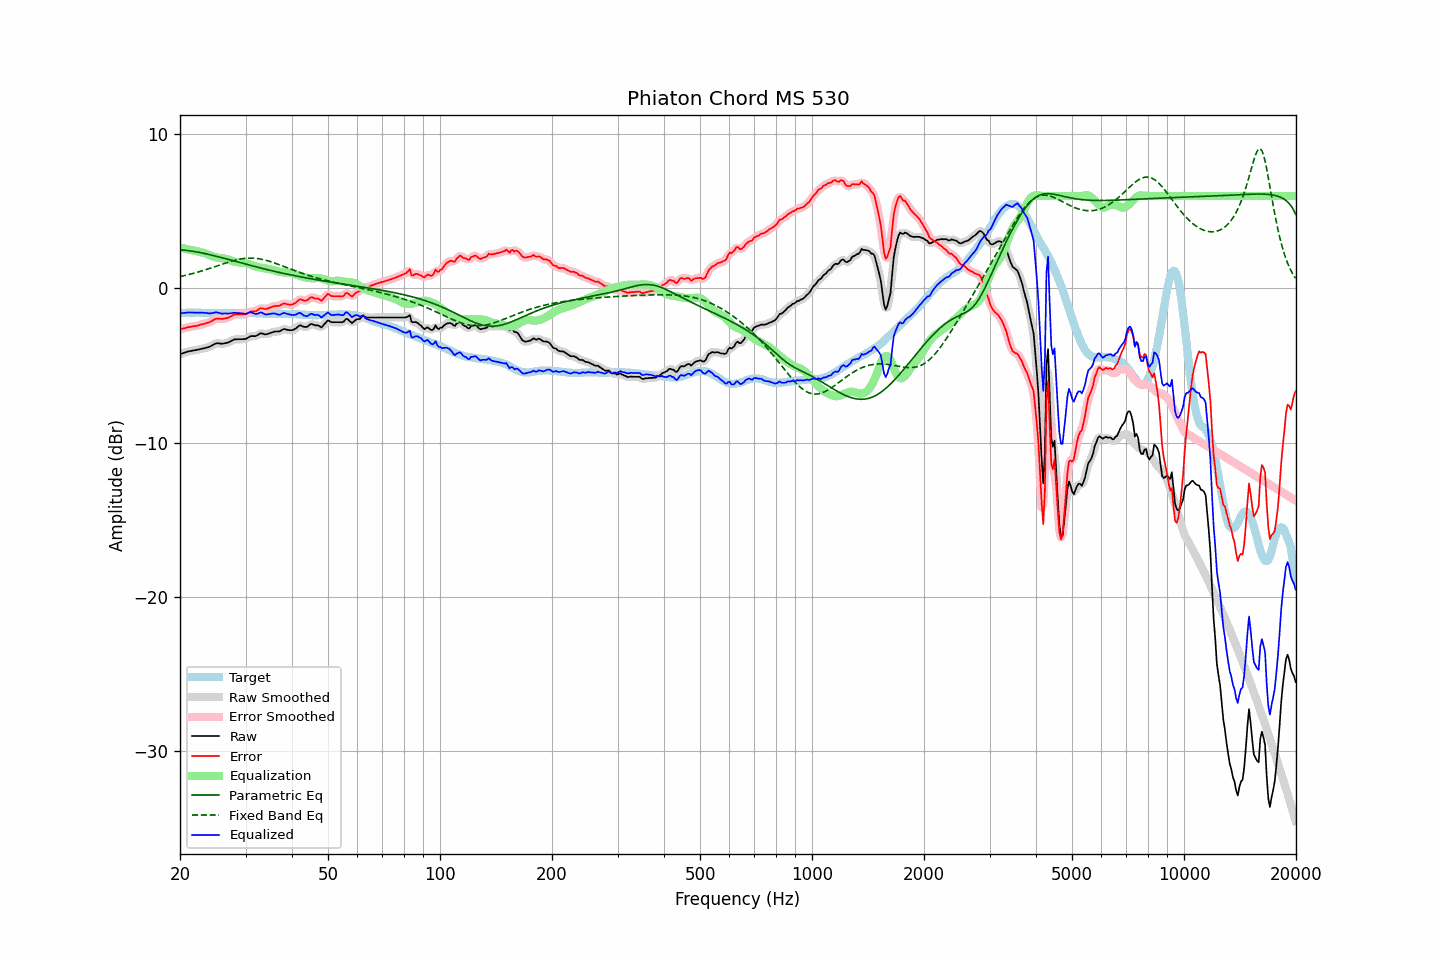

Values plotted in this chart, from the file beside it:
frequency, raw, error, smoothed, error_smoothed, equalization, parametric_eq, fixed_band_eq, equalized_raw, equalized_smoothed, target
20.00, -4.26, -2.66, -4.27, -2.66, 2.65, 2.51, 0.77, -1.61, -1.62, -1.61
20.20, -4.23, -2.64, -4.23, -2.63, 2.63, 2.50, 0.79, -1.61, -1.60, -1.60
20.40, -4.19, -2.61, -4.19, -2.60, 2.60, 2.49, 0.81, -1.59, -1.59, -1.59
20.61, -4.17, -2.58, -4.16, -2.58, 2.58, 2.48, 0.84, -1.59, -1.58, -1.59
20.81, -4.12, -2.55, -4.13, -2.55, 2.56, 2.47, 0.86, -1.57, -1.57, -1.58
21.02, -4.09, -2.52, -4.10, -2.52, 2.53, 2.45, 0.89, -1.56, -1.57, -1.58
21.23, -4.07, -2.51, -4.07, -2.50, 2.51, 2.44, 0.91, -1.57, -1.56, -1.57
21.44, -4.05, -2.48, -4.05, -2.48, 2.49, 2.42, 0.94, -1.57, -1.57, -1.57
21.66, -4.04, -2.47, -4.03, -2.47, 2.47, 2.41, 0.97, -1.57, -1.57, -1.57
21.87, -4.01, -2.44, -4.01, -2.45, 2.45, 2.39, 1.00, -1.57, -1.57, -1.57
22.09, -3.99, -2.43, -4.00, -2.43, 2.42, 2.37, 1.02, -1.57, -1.57, -1.56
22.31, -3.97, -2.41, -3.97, -2.41, 2.40, 2.35, 1.05, -1.57, -1.57, -1.56
22.54, -3.96, -2.38, -3.95, -2.38, 2.38, 2.34, 1.08, -1.57, -1.57, -1.57
22.76, -3.92, -2.34, -3.93, -2.35, 2.36, 2.31, 1.12, -1.57, -1.57, -1.58
22.99, -3.90, -2.32, -3.91, -2.32, 2.33, 2.29, 1.15, -1.57, -1.57, -1.58
23.22, -3.88, -2.30, -3.88, -2.29, 2.30, 2.27, 1.18, -1.58, -1.58, -1.58
23.45, -3.85, -2.26, -3.86, -2.27, 2.27, 2.25, 1.21, -1.59, -1.59, -1.59
23.69, -3.83, -2.23, -3.83, -2.24, 2.22, 2.23, 1.25, -1.60, -1.61, -1.59
23.92, -3.80, -2.21, -3.80, -2.20, 2.18, 2.20, 1.28, -1.62, -1.62, -1.59
24.16, -3.75, -2.16, -3.75, -2.16, 2.14, 2.18, 1.32, -1.62, -1.62, -1.59
24.40, -3.69, -2.10, -3.69, -2.10, 2.09, 2.15, 1.35, -1.60, -1.60, -1.59
24.65, -3.64, -2.04, -3.63, -2.04, 2.06, 2.13, 1.39, -1.58, -1.58, -1.59
24.89, -3.57, -1.98, -3.58, -1.99, 2.02, 2.10, 1.42, -1.55, -1.56, -1.60
25.14, -3.55, -1.96, -3.56, -1.96, 2.00, 2.07, 1.46, -1.56, -1.56, -1.60
25.39, -3.56, -1.96, -3.56, -1.96, 1.98, 2.05, 1.50, -1.58, -1.58, -1.61
25.65, -3.57, -1.97, -3.58, -1.97, 1.97, 2.02, 1.53, -1.61, -1.61, -1.61
25.91, -3.59, -1.99, -3.58, -1.97, 1.96, 1.99, 1.57, -1.64, -1.62, -1.61
26.16, -3.57, -1.97, -3.58, -1.97, 1.95, 1.97, 1.60, -1.63, -1.63, -1.61
26.43, -3.56, -1.95, -3.56, -1.95, 1.93, 1.94, 1.64, -1.62, -1.63, -1.61
26.69, -3.53, -1.93, -3.53, -1.92, 1.91, 1.91, 1.67, -1.63, -1.63, -1.61
26.96, -3.51, -1.90, -3.50, -1.89, 1.87, 1.88, 1.71, -1.63, -1.63, -1.61
27.23, -3.46, -1.85, -3.46, -1.85, 1.84, 1.85, 1.74, -1.62, -1.62, -1.61
27.50, -3.41, -1.79, -3.40, -1.79, 1.80, 1.83, 1.77, -1.61, -1.60, -1.61
27.77, -3.34, -1.73, -3.35, -1.74, 1.76, 1.80, 1.80, -1.58, -1.59, -1.61
28.05, -3.30, -1.69, -3.32, -1.70, 1.73, 1.77, 1.83, -1.57, -1.58, -1.61
28.33, -3.30, -1.69, -3.30, -1.68, 1.71, 1.74, 1.85, -1.59, -1.59, -1.61
28.62, -3.29, -1.68, -3.29, -1.68, 1.70, 1.71, 1.88, -1.60, -1.60, -1.61
28.90, -3.29, -1.69, -3.30, -1.69, 1.69, 1.68, 1.90, -1.61, -1.61, -1.61
29.19, -3.29, -1.69, -3.29, -1.69, 1.68, 1.66, 1.92, -1.61, -1.61, -1.61
29.48, -3.29, -1.69, -3.30, -1.69, 1.67, 1.63, 1.93, -1.63, -1.63, -1.61
29.78, -3.28, -1.69, -3.29, -1.69, 1.65, 1.60, 1.94, -1.63, -1.64, -1.60
30.08, -3.27, -1.68, -3.26, -1.66, 1.63, 1.57, 1.96, -1.64, -1.63, -1.60
30.38, -3.22, -1.62, -3.21, -1.61, 1.61, 1.54, 1.96, -1.60, -1.60, -1.60
30.68, -3.15, -1.55, -3.16, -1.56, 1.58, 1.51, 1.97, -1.57, -1.57, -1.60
30.99, -3.10, -1.49, -3.11, -1.51, 1.55, 1.49, 1.97, -1.55, -1.56, -1.60
31.30, -3.09, -1.49, -3.10, -1.49, 1.51, 1.46, 1.97, -1.59, -1.59, -1.60
31.61, -3.09, -1.49, -3.09, -1.49, 1.47, 1.43, 1.96, -1.63, -1.63, -1.60
31.93, -3.09, -1.49, -3.08, -1.47, 1.43, 1.41, 1.95, -1.67, -1.65, -1.61
32.24, -3.04, -1.43, -3.04, -1.42, 1.40, 1.38, 1.94, -1.64, -1.64, -1.62
32.57, -2.99, -1.37, -2.98, -1.36, 1.38, 1.35, 1.92, -1.61, -1.60, -1.62
32.89, -2.91, -1.29, -2.94, -1.31, 1.36, 1.33, 1.91, -1.55, -1.57, -1.62
33.22, -2.91, -1.28, -2.93, -1.30, 1.34, 1.30, 1.89, -1.57, -1.59, -1.63
33.55, -2.96, -1.32, -2.95, -1.31, 1.32, 1.27, 1.86, -1.64, -1.63, -1.63
33.89, -2.98, -1.34, -2.97, -1.33, 1.30, 1.25, 1.84, -1.69, -1.67, -1.64
34.23, -2.96, -1.32, -2.96, -1.32, 1.28, 1.22, 1.81, -1.69, -1.69, -1.65
34.57, -2.93, -1.29, -2.94, -1.29, 1.26, 1.20, 1.78, -1.67, -1.68, -1.65
34.92, -2.90, -1.24, -2.90, -1.25, 1.25, 1.17, 1.75, -1.65, -1.65, -1.65
35.27, -2.87, -1.21, -2.86, -1.21, 1.23, 1.15, 1.71, -1.64, -1.63, -1.65
35.62, -2.83, -1.17, -2.83, -1.17, 1.20, 1.12, 1.68, -1.63, -1.63, -1.65
35.97, -2.79, -1.14, -2.80, -1.15, 1.17, 1.10, 1.64, -1.63, -1.64, -1.66
... 635 more rows
